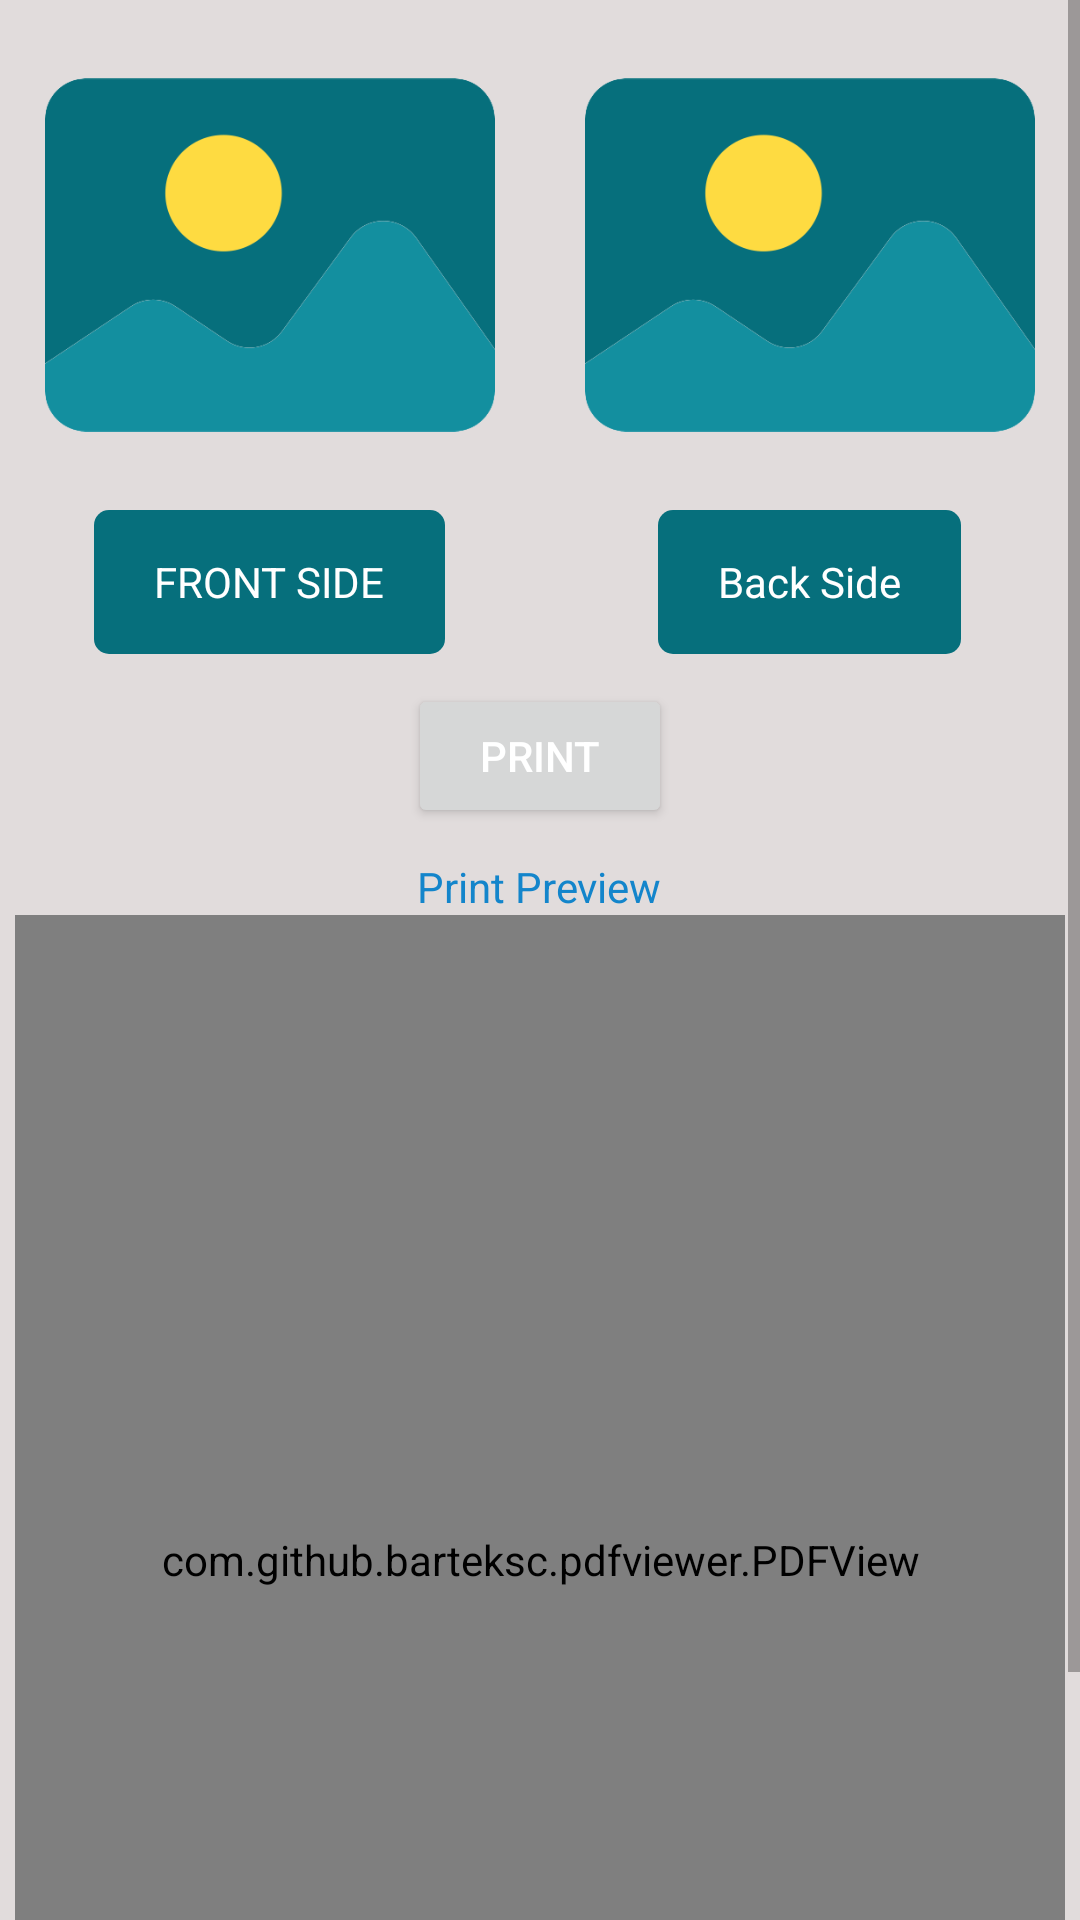

Android layout source for this screen:
<!-- AndroidManifest.xml: application theme Theme.PhotoPrints -->
<!-- res/layout/activity_adhar_card_print.xml -->
<?xml version="1.0" encoding="utf-8"?>
<ScrollView xmlns:android="http://schemas.android.com/apk/res/android"
    xmlns:app="http://schemas.android.com/apk/res-auto"
    xmlns:tools="http://schemas.android.com/tools"
    android:layout_width="match_parent"
    android:layout_height="match_parent"
    android:background="#E1DCDC"
    tools:context=".AdharCardPrint">


    <LinearLayout
        android:layout_width="match_parent"
        android:layout_height="wrap_content"
        android:orientation="vertical"
        app:layout_constraintTop_toTopOf="parent">

        <LinearLayout
            android:id="@+id/linearLayout"
            android:layout_width="match_parent"
            android:layout_height="wrap_content"
            android:orientation="horizontal"
            tools:ignore="DisableBaselineAlignment">

            <LinearLayout
                android:layout_width="wrap_content"
                android:layout_height="wrap_content"
                android:layout_weight="1"
                android:orientation="vertical">

                <ImageView
                    android:id="@+id/ImageFront"
                    android:layout_width="150dp"
                    android:layout_height="150dp"
                    android:layout_gravity="center"
                    android:layout_marginTop="10dp"
                    app:srcCompat="@drawable/defaultimage"
                    tools:ignore="ContentDescription" />

                <FrameLayout
                    android:layout_width="wrap_content"
                    android:layout_height="wrap_content"
                    android:layout_gravity="center"
                    android:layout_marginTop="10dp"
                    android:background="@drawable/backgroud_dialog_flamelaoyut">

                    <ProgressBar
                        android:id="@+id/progressBar"
                        android:layout_width="match_parent"
                        android:layout_height="match_parent"
                        android:layout_gravity="center"
                        android:visibility="invisible" />

                    <TextView
                        android:id="@+id/FrontBtn"
                        android:layout_width="match_parent"
                        android:layout_height="match_parent"
                        android:layout_gravity="center"
                        android:gravity="center"
                        android:paddingStart="20dp"
                        android:paddingTop="10dp"
                        android:paddingEnd="20dp"
                        android:paddingBottom="10dp"
                        android:text="@string/front_side"
                        android:textAllCaps="true"
                        android:textColor="@color/white" />
                </FrameLayout>


            </LinearLayout>

            <LinearLayout
                android:layout_width="wrap_content"
                android:layout_height="wrap_content"
                android:layout_weight="1"
                android:orientation="vertical">

                <ImageView
                    android:id="@+id/ImageBack"
                    android:layout_width="150dp"
                    android:layout_height="150dp"
                    android:layout_gravity="center"
                    android:layout_marginTop="10dp"
                    app:srcCompat="@drawable/defaultimage"
                    tools:ignore="ContentDescription" />

                <FrameLayout
                    android:layout_width="wrap_content"
                    android:layout_height="wrap_content"
                    android:layout_gravity="center"
                    android:layout_marginTop="10dp"
                    android:background="@drawable/backgroud_dialog_flamelaoyut">

                    <ProgressBar
                        android:id="@+id/progressBar2"
                        android:layout_width="match_parent"
                        android:layout_height="match_parent"
                        android:layout_gravity="center"
                        android:visibility="invisible" />

                    <TextView
                        android:id="@+id/BackBtn"
                        android:layout_width="match_parent"
                        android:layout_height="match_parent"
                        android:layout_gravity="center"
                        android:gravity="center"
                        android:paddingStart="20dp"
                        android:paddingTop="10dp"
                        android:paddingEnd="20dp"
                        android:paddingBottom="10dp"
                        android:text="@string/back_side"
                        android:textColor="@color/white" />
                </FrameLayout>

            </LinearLayout>
        </LinearLayout>

        <LinearLayout
            android:layout_width="match_parent"
            android:layout_height="wrap_content"
            android:orientation="vertical"
            app:layout_constraintBottom_toTopOf="@+id/adView"
            app:layout_constraintTop_toBottomOf="@+id/linearLayout">

            <Button
                android:id="@+id/Adharprintptn"
                android:layout_width="wrap_content"
                android:layout_height="wrap_content"
                android:layout_gravity="center"
                android:layout_margin="10dp"
                android:drawableEnd="@drawable/ic_baseline_print_24"
                android:text="@string/print"
                android:textColor="@color/white" />

            <TextView
                android:id="@+id/textpreview"
                android:layout_width="wrap_content"
                android:layout_height="wrap_content"
                android:layout_gravity="center"
                android:text="@string/print_preview"
                android:textColor="#1385CB">

            </TextView>

            <com.github.barteksc.pdfviewer.PDFView
                android:id="@+id/adharpdf"
                android:layout_width="350dp"
                android:layout_height="430dp"
                android:layout_gravity="center">

            </com.github.barteksc.pdfviewer.PDFView>


        </LinearLayout>
    </LinearLayout>

</ScrollView>
<!-- resources referenced by this layout -->
<resources>
  <color name="white">#FFFFFFFF</color>
  <!-- drawable backgroud_dialog_flamelaoyut (drawable) -->
  <?xml version="1.0" encoding="utf-8"?>
  <shape xmlns:android="http://schemas.android.com/apk/res/android">
  
      <corners
          android:radius="5dp"/>
      <gradient
          android:startColor="@color/themeColor"
          android:endColor="@color/themeColor"/>
  
  </shape>
  <!-- drawable defaultimage: png bitmap (drawable, 16494 bytes) -->
  <string name="back_side">Back Side</string>
  <string name="front_side">Front Side</string>
  <string name="print">Print</string>
  <string name="print_preview">Print Preview</string>
  <style name="Theme.PhotoPrints" parent="Theme.MaterialComponents.Light.DarkActionBar">
          
          <item name="colorPrimary">@color/themeColor</item>
          <item name="colorPrimaryVariant">@color/themeColor</item>
          <item name="colorOnPrimary">@color/white</item>
          
          <item name="colorSecondary">@color/teal_200</item>
          <item name="colorSecondaryVariant">@color/teal_700</item>
          <item name="colorOnSecondary">@color/black</item>
          
          <item name="android:statusBarColor">?attr/colorPrimaryVariant</item>
  
          <item name="android:windowActivityTransitions">true</item>
          
      </style>
  <color name="themeColor">#066F7C</color>
  <color name="teal_200">#FF03DAC5</color>
  <color name="teal_700">#FF018786</color>
  <color name="black">#FF000000</color>
</resources>
